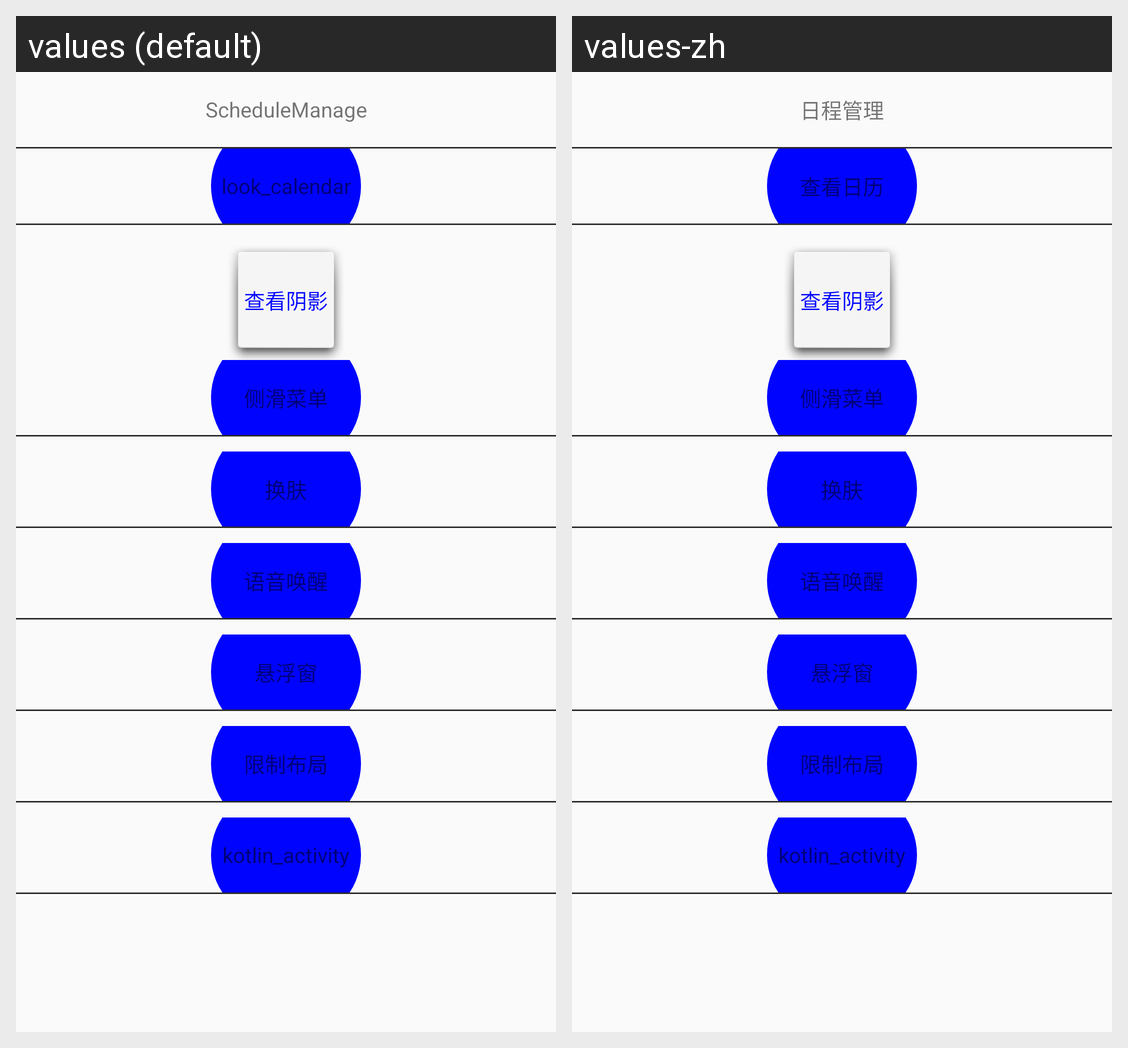

Here is an Android app screen in its default locale and in the app's own translations. Write out the translated-string differences for the strings that appear on this screen.
Android screen res/layout/activity_launcher.xml rendered under 2 locales, left to right: values (default), values-zh. Device: Nexus 5 (rendered at 1080×1920; each locale shown at half size, 540×960, under a caption strip naming it); theme AppTheme.
Strings drawn on this screen, with the default value and each locale's value (text and hints the layout hard-codes, and strings that could not be matched under every locale, appear in the picture but are not listed):

app_name
  values: ScheduleManage
  values-zh: 日程管理

look_calendar
  values: look_calendar
  values-zh: 查看日历
